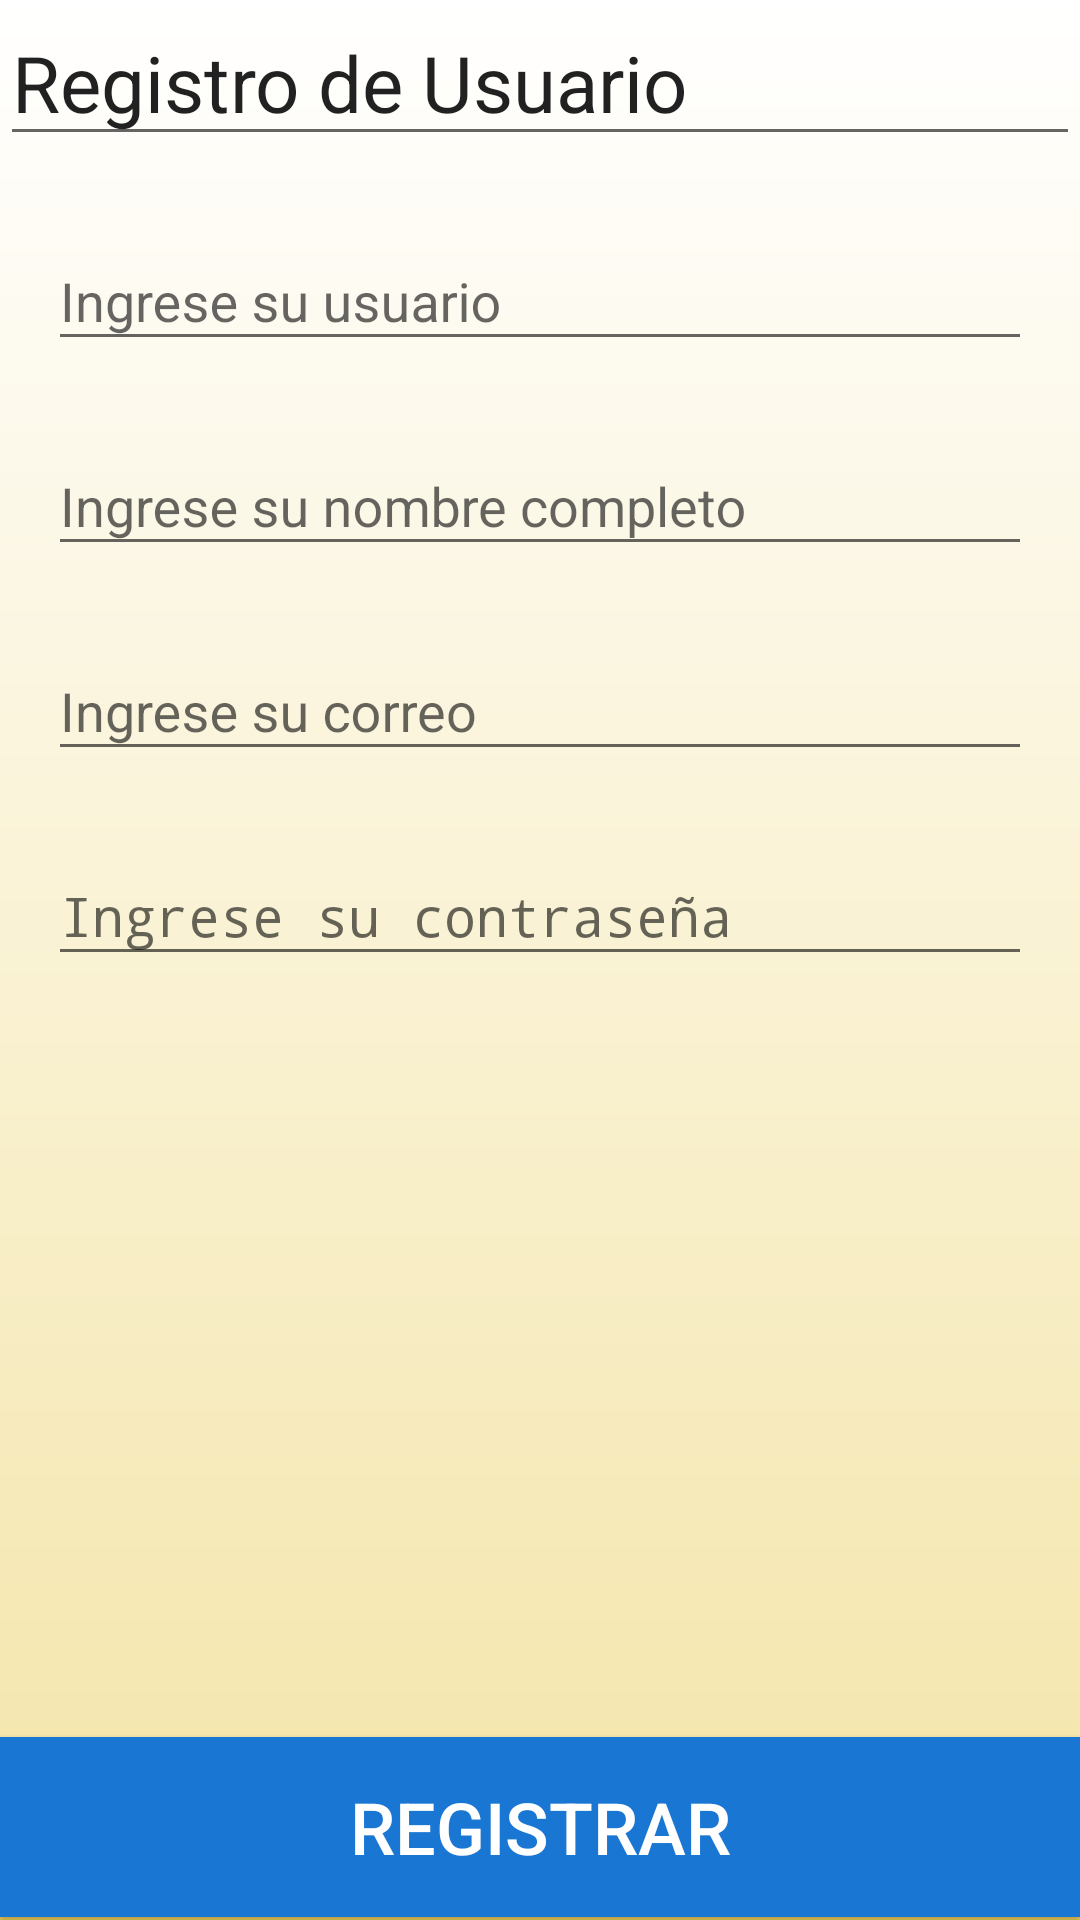

The Android layout XML behind this screen, and the referenced resources:
<!-- AndroidManifest.xml: activity theme AppTheme.NoActionBar -->
<!-- res/layout/activity_register.xml -->
<?xml version="1.0" encoding="utf-8"?>
<LinearLayout xmlns:android="http://schemas.android.com/apk/res/android"
    xmlns:app="http://schemas.android.com/apk/res-auto"
    xmlns:tools="http://schemas.android.com/tools"
    android:layout_width="match_parent"
    android:layout_height="match_parent"
    android:orientation="vertical"
    android:background="@drawable/bg_background1"
    tools:context=".activities.RegisterActivity">
    <EditText
        android:id="@+id/title_register"
        android:layout_width="match_parent"
        android:layout_height="wrap_content"
        android:textSize="26dp"
        android:text="@string/register_tile"
        android:editable="false"/>


    <LinearLayout
        android:layout_width="match_parent"
        android:layout_height="wrap_content"
        android:padding="16dp"
        android:orientation="vertical">

        <android.support.design.widget.TextInputLayout
            android:layout_width="match_parent"
            android:layout_height="wrap_content"
            android:layout_marginBottom="16dp">

            <EditText
                android:id="@+id/user_input"
                android:layout_width="match_parent"
                android:layout_height="wrap_content"
                android:hint="@string/ingrese_su_usuario"
                android:inputType="text" />

        </android.support.design.widget.TextInputLayout>

        <android.support.design.widget.TextInputLayout
            android:layout_width="match_parent"
            android:layout_height="wrap_content"
            android:layout_marginBottom="16dp">

            <EditText
                android:id="@+id/fullname_input"
                android:layout_width="match_parent"
                android:layout_height="wrap_content"
                android:hint="@string/register_ingrese_su_nombre_completo"
                android:inputType="text" />

        </android.support.design.widget.TextInputLayout>

        <android.support.design.widget.TextInputLayout
            android:layout_width="match_parent"
            android:layout_height="wrap_content"
            android:layout_marginBottom="16dp">

            <EditText
                android:id="@+id/email_input"
                android:layout_width="match_parent"
                android:layout_height="wrap_content"
                android:hint="@string/register_ingrese_su_email"
                android:inputType="textEmailAddress" />

        </android.support.design.widget.TextInputLayout>

        <android.support.design.widget.TextInputLayout
            android:layout_width="match_parent"
            android:layout_height="wrap_content"
            android:layout_marginBottom="16dp">

            <EditText
                android:id="@+id/password_input"
                android:layout_width="match_parent"
                android:layout_height="wrap_content"
                android:hint="@string/register_ingrese_su_password"
                android:inputType="textPassword" />

        </android.support.design.widget.TextInputLayout>
    </LinearLayout>

    <RelativeLayout
        android:id="@+id/layout_button"
        android:layout_width="match_parent"
        android:layout_height="match_parent">

        <Button
            android:id="@+id/register_button"
            android:layout_width="match_parent"
            android:layout_height="60dp"
            android:layout_alignParentBottom="true"
            android:layout_marginBottom="1dp"
            android:textColor="@color/colorWhite"
            android:background="@color/colorButton"
            android:text="@string/register_registrar"
            android:textSize="24dp" />


    </RelativeLayout>


</LinearLayout>
<!-- resources referenced by this layout -->
<resources>
  <color name="colorButton">#1976D2</color>
  <color name="colorWhite">#FFFFFF</color>
  <!-- drawable bg_background1 (drawable) -->
  <shape xmlns:android="http://schemas.android.com/apk/res/android" android:shape="rectangle" >
      <gradient
          android:type="linear"
          android:centerX="10%"
          android:startColor="#FFEBCD58"
          android:centerColor="#FFF5E7B0"
          android:endColor="#FFFFFFFF"
          android:angle="90"/>
  </shape>
  <string name="ingrese_su_usuario">Ingrese su usuario</string>
  <string name="register_ingrese_su_email">Ingrese su correo</string>
  <string name="register_ingrese_su_nombre_completo">Ingrese su nombre completo</string>
  <string name="register_ingrese_su_password">Ingrese su contraseña</string>
  <string name="register_registrar">Registrar</string>
  <string name="register_tile">Registro de Usuario</string>
  <style name="AppTheme.NoActionBar">
          <item name="windowActionBar">false</item>
          <item name="windowNoTitle">true</item>
      </style>
</resources>
